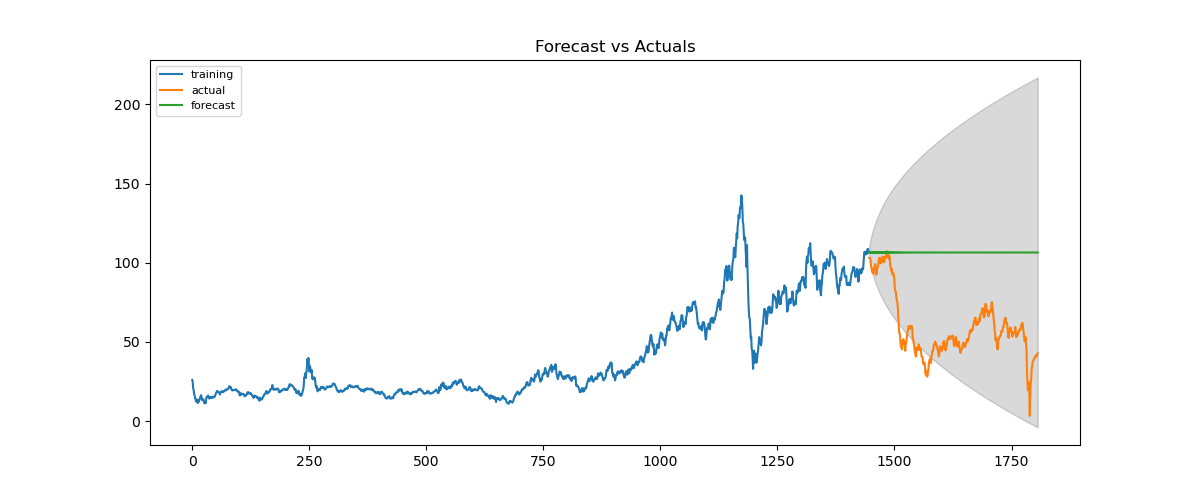

Values plotted in this chart, from the file beside it:
Estimate, Value
106.5, 103.1
106.2, 103.1
106.6, 102.7
106.2, 101.5
106.6, 97.56
106.2, 96.94
106.6, 94.3
106.2, 93.94
106.6, 93.94
106.2, 93.0
106.6, 96.2
106.2, 97.25
106.6, 97.9
106.3, 99.1
106.6, 96.5
106.3, 92.44
106.6, 93.0
106.3, 96.2
106.6, 97.3
106.3, 97.75
106.6, 100.2
106.3, 102.9
106.6, 102.8
106.3, 103.1
106.6, 99.56
106.3, 99.75
106.6, 100.7
106.3, 100.4
106.6, 102.8
106.3, 103.9
106.6, 102.1
106.3, 100.5
106.6, 100.3
106.3, 101.9
106.6, 103.8
106.3, 103.9
106.6, 103.2
106.3, 106.0
106.6, 107.2
106.3, 106.7
106.6, 105.5
106.3, 103.2
106.6, 102.4
106.3, 104.4
106.6, 102.2
106.3, 97.5
106.6, 97.2
106.3, 94.94
106.6, 96.25
106.3, 94.06
106.5, 92.44
106.3, 93.5
106.5, 93.1
106.3, 91.44
106.5, 87.6
106.4, 82.9
106.5, 82.1
106.4, 81.3
106.5, 78.25
106.4, 76.5
... 301 more rows
